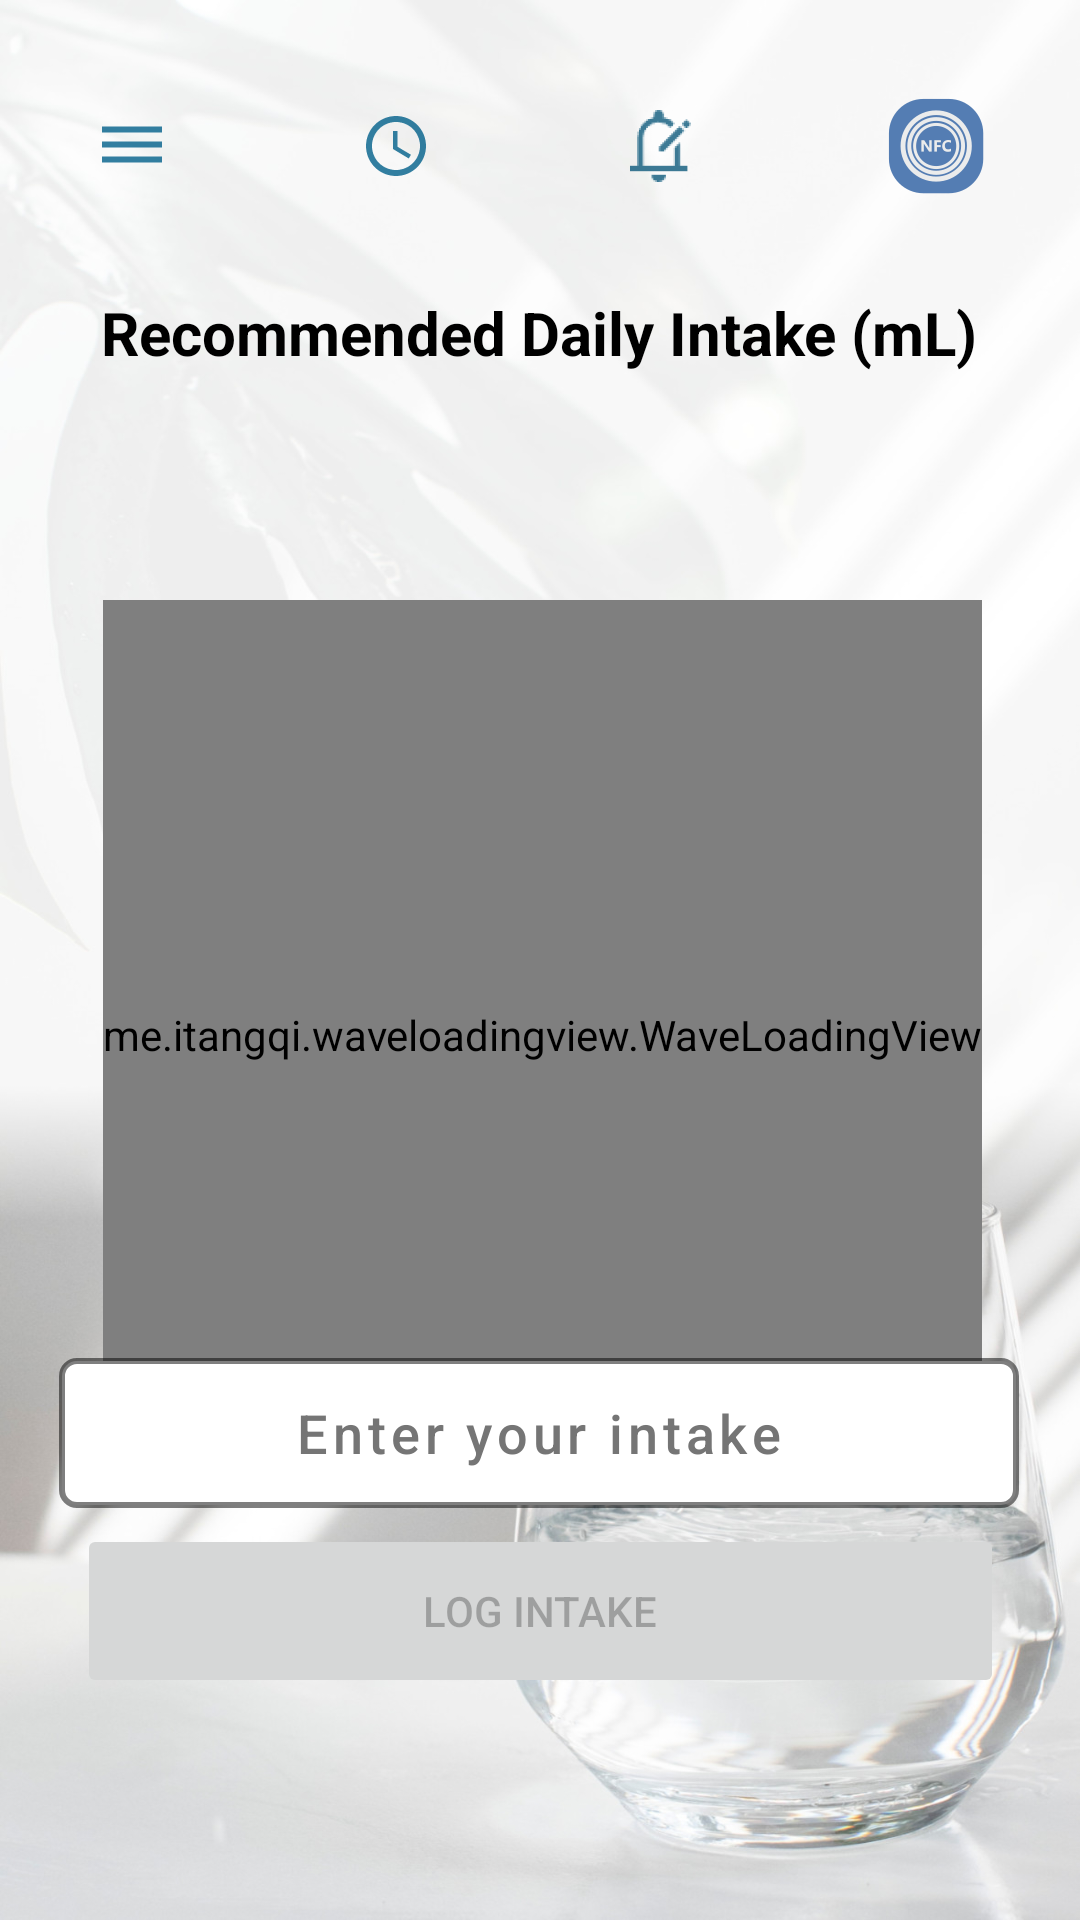

This screen was rendered from an Android layout file. Write that file and the resources it references.
<!-- AndroidManifest.xml: application theme Theme.DECO3801Project -->
<!-- res/layout/activity_water_intake.xml -->
<?xml version="1.0" encoding="utf-8"?>
<androidx.constraintlayout.widget.ConstraintLayout xmlns:android="http://schemas.android.com/apk/res/android"
    xmlns:app="http://schemas.android.com/apk/res-auto"
    xmlns:tools="http://schemas.android.com/tools"
    android:layout_width="match_parent"
    android:layout_height="match_parent"
    android:layout_gravity="center"
    android:background="@drawable/background1"
    android:orientation="vertical"
    android:showDividers="middle"
    tools:context=".WaterIntake">

    <TextView
        android:id="@+id/amountToDrinkPercentage"
        android:layout_width="126dp"
        android:layout_height="53dp"
        android:layout_marginStart="142dp"
        android:layout_marginTop="304dp"
        android:layout_marginEnd="143dp"
        android:elevation="10dp"
        android:textAlignment="center"
        android:textColor="@color/black"
        android:textSize="16sp"
        android:textStyle="bold"
        app:layout_constraintEnd_toEndOf="parent"
        app:layout_constraintHorizontal_bias="0.0"
        app:layout_constraintStart_toStartOf="parent"
        app:layout_constraintTop_toTopOf="parent" />

    <TextView
        android:id="@+id/amountToDrink"
        android:layout_width="126dp"
        android:layout_height="53dp"
        android:layout_marginStart="142dp"
        android:layout_marginTop="356dp"
        android:layout_marginEnd="143dp"
        android:elevation="10dp"
        android:textAlignment="center"
        android:textColor="@color/black"
        android:textSize="16sp"
        android:textStyle="bold"
        app:layout_constraintEnd_toEndOf="parent"
        app:layout_constraintHorizontal_bias="0.0"
        app:layout_constraintStart_toStartOf="parent"
        app:layout_constraintTop_toTopOf="parent" />


    <TextView
        android:id="@+id/recommendedDailyIntake"
        android:layout_width="wrap_content"
        android:layout_height="wrap_content"
        android:showDividers="middle"
        android:text="@string/recommended_daily_intake"
        android:textAlignment="center"
        android:textColor="@color/black"
        android:textSize="20sp"
        android:textStyle="bold"
        app:layout_constraintBottom_toBottomOf="parent"
        app:layout_constraintEnd_toEndOf="parent"
        app:layout_constraintHorizontal_bias="0.496"
        app:layout_constraintStart_toStartOf="parent"
        app:layout_constraintTop_toTopOf="parent"
        app:layout_constraintVertical_bias="0.159" />

    <me.itangqi.waveloadingview.WaveLoadingView
        android:id="@+id/WaveLoadingView"
        android:layout_width="293dp"
        android:layout_height="290dp"
        android:layout_marginStart="80dp"
        android:layout_marginTop="200dp"
        android:layout_marginEnd="81dp"
        android:gravity="center"
        android:text="@string/amount_drunk"
        android:textAlignment="center"
        app:layout_constraintEnd_toEndOf="parent"
        app:layout_constraintHorizontal_bias="0.487"
        app:layout_constraintStart_toStartOf="parent"
        app:layout_constraintTop_toTopOf="parent"
        app:wlv_borderColor="@color/purple_700"
        app:wlv_waveColor="@color/purple_500" />

    <SeekBar
        android:id="@+id/seekBar"
        android:layout_width="0dp"
        android:layout_height="wrap_content"
        android:enabled="true"
        android:visibility="invisible"
        app:layout_constraintBottom_toTopOf="@+id/WaveLoadingView"
        app:layout_constraintEnd_toEndOf="parent"
        app:layout_constraintHorizontal_bias="1.0"
        app:layout_constraintStart_toStartOf="parent"
        app:layout_constraintTop_toTopOf="parent"
        app:layout_constraintVertical_bias="0.86" />

    <EditText
        android:id="@+id/drinkInput"
        android:layout_width="320dp"
        android:layout_height="50dp"
        android:autofillHints="Enter your intake"
        android:background="@drawable/rounded_white_button"
        android:ellipsize="none"
        android:ems="10"
        android:fontFamily="sans-serif-medium"
        android:gravity="center"
        android:hint="@string/enter_your_intake"
        android:inputType="number"
        android:letterSpacing="0.0892857143"
        android:minHeight="48dp"
        android:textAllCaps="false"
        android:textColor="#000000"
        android:textColorHint="#757575"
        app:layout_constraintBottom_toBottomOf="parent"
        app:layout_constraintEnd_toEndOf="parent"
        app:layout_constraintHorizontal_bias="0.494"
        app:layout_constraintStart_toStartOf="parent"
        app:layout_constraintTop_toTopOf="parent"
        app:layout_constraintVertical_bias="0.767"
        tools:ignore="TextContrastCheck" />

    <Button
        android:id="@+id/logButton"
        android:layout_width="309dp"
        android:layout_height="58dp"
        android:enabled="false"
        android:onClick="logIntake"
        android:text="@string/log_intake"
        app:layout_constraintBottom_toBottomOf="parent"
        app:layout_constraintEnd_toEndOf="parent"
        app:layout_constraintStart_toStartOf="parent"
        app:layout_constraintTop_toTopOf="parent"
        app:layout_constraintVertical_bias="0.873" />



    <LinearLayout
        android:layout_width="match_parent"
        android:layout_height="wrap_content"
        android:orientation="horizontal"
        app:layout_constraintBottom_toTopOf="@+id/recommendedDailyIntake"
        app:layout_constraintEnd_toEndOf="parent"
        app:layout_constraintStart_toStartOf="parent"
        app:layout_constraintTop_toTopOf="parent">

        <ImageButton
            android:layout_width="wrap_content"
            android:layout_height="50dp"
            android:layout_weight="1"
            android:background="@android:color/transparent"
            android:contentDescription="@string/setting"
            android:onClick="handleSettingsButton"
            app:srcCompat="@drawable/ic_setting"
            tools:ignore="DuplicateSpeakableTextCheck" />

        <ImageButton
            android:layout_width="wrap_content"
            android:layout_height="50dp"
            android:layout_weight="1"
            android:background="@android:color/transparent"
            android:contentDescription="@string/timer"
            android:onClick="enterTimer"
            app:srcCompat="@drawable/ic_timer" />

        <ImageButton
            android:layout_width="wrap_content"
            android:layout_height="50dp"
            android:layout_weight="1"
            android:background="@android:color/transparent"
            android:contentDescription="@string/setting"
            android:onClick="handleEditNotification"
            app:srcCompat="@drawable/ic_edit_notification" />

        <ImageButton
            android:layout_width="wrap_content"
            android:layout_height="50dp"
            android:layout_weight="1"
            android:background="@android:color/transparent"
            android:contentDescription="@string/nfc"
            android:onClick="handleNFCButton"
            app:srcCompat="@drawable/icons8_nfc_others_96" />
    </LinearLayout>

</androidx.constraintlayout.widget.ConstraintLayout>
<!-- resources referenced by this layout -->
<resources>
  <color name="black">#FF000000</color>
  <color name="purple_500">#FF0DABF3</color>
  <color name="purple_700">#FF005F89</color>
  <!-- drawable background1: jpg bitmap (drawable-hdpi, 186836 bytes) -->
  <!-- drawable ic_edit_notification: png bitmap (drawable-hdpi, 981 bytes) -->
  <!-- drawable ic_setting (drawable-anydpi) -->
  <vector xmlns:android="http://schemas.android.com/apk/res/android"
      android:width="24dp"
      android:height="24dp"
      android:viewportWidth="24"
      android:viewportHeight="24"
      android:tint="#005F89"
      android:alpha="0.8">
    <path
        android:fillColor="@android:color/white"
        android:pathData="M2,15.5v2h20v-2L2,15.5zM2,10.5v2h20v-2L2,10.5zM2,5.5v2h20v-2L2,5.5z"/>
  </vector>
  <!-- drawable ic_timer (drawable-anydpi) -->
  <vector xmlns:android="http://schemas.android.com/apk/res/android"
      android:width="24dp"
      android:height="24dp"
      android:viewportWidth="24"
      android:viewportHeight="24"
      android:tint="#005F89"
      android:alpha="0.8">
    <path
        android:fillColor="@android:color/white"
        android:pathData="M11.99,2C6.47,2 2,6.48 2,12s4.47,10 9.99,10C17.52,22 22,17.52 22,12S17.52,2 11.99,2zM12,20c-4.42,0 -8,-3.58 -8,-8s3.58,-8 8,-8 8,3.58 8,8 -3.58,8 -8,8z"/>
    <path
        android:fillColor="@android:color/white"
        android:pathData="M12.5,7H11v6l5.25,3.15 0.75,-1.23 -4.5,-2.67z"/>
  </vector>
  <!-- drawable icons8_nfc_others_96: png bitmap (drawable-xxhdpi, 8191 bytes) -->
  <!-- drawable rounded_white_button (drawable-v24) -->
  <?xml version="1.0" encoding="utf-8"?>
  <shape xmlns:android="http://schemas.android.com/apk/res/android"
      android:shape="rectangle"
      android:padding="10dp">
  
      <solid android:color="@color/white" />
      <stroke android:width="2dip" android:color="#80000000" />
      <corners
          android:bottomRightRadius="5dp"
          android:bottomLeftRadius="5dp"
          android:topLeftRadius="5dp"
          android:topRightRadius="5dp" />
  </shape>
  <string name="amount_drunk">Amount Drunk</string>
  <string name="enter_your_intake">Enter your intake</string>
  <string name="log_intake">Log intake</string>
  <string name="nfc">NFC</string>
  <string name="recommended_daily_intake">Recommended Daily Intake (mL)</string>
  <string name="setting">Setting</string>
  <string name="timer">Timer</string>
  <style name="Theme.DECO3801Project" parent="Theme.MaterialComponents.DayNight.NoActionBar">
          
          <item name="colorPrimary">@color/purple_500</item>
          <item name="colorPrimaryVariant">@color/purple_700</item>
          <item name="colorOnPrimary">@color/white</item>
          
          <item name="colorSecondary">@color/teal_200</item>
          <item name="colorSecondaryVariant">@color/teal_700</item>
          <item name="colorOnSecondary">@color/black</item>
          
          <item name="android:statusBarColor">?attr/colorPrimaryVariant</item>
          
      </style>
  <color name="white">#FFFFFFFF</color>
  <color name="teal_200">#FFA0C5CF</color>
  <color name="teal_700">#FF63CDD7</color>
</resources>
